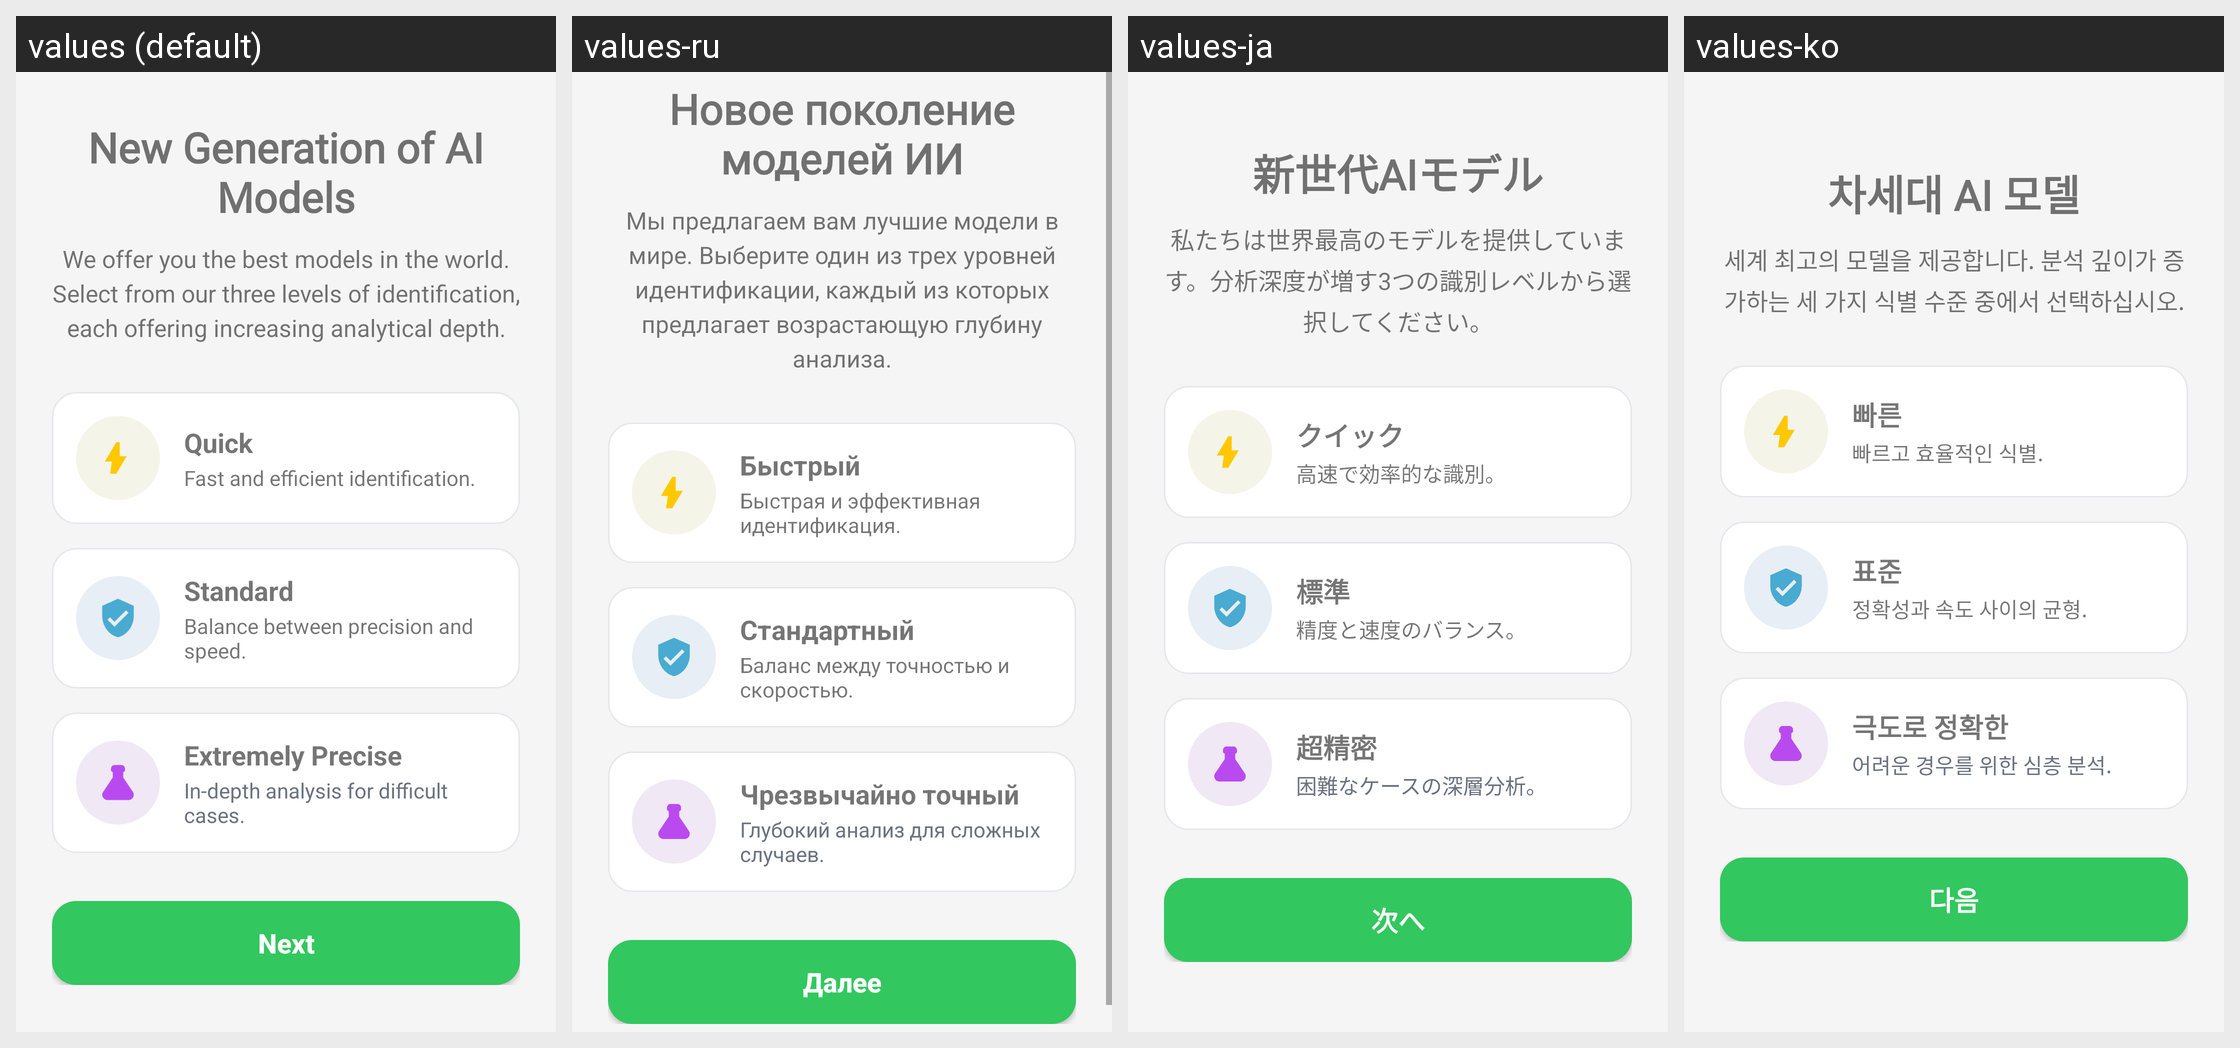

The same Android screen rendered under several of its app's locales, left to right. List the strings drawn on it with the default value and each locale's translation.
Android screen res/layout/fragment_intro_page2.xml rendered under 4 locales, left to right: values (default), values-ru, values-ja, values-ko. Device: Nexus 5 (rendered at 1080×1920; each locale shown at half size, 540×960, under a caption strip naming it); theme Theme.Geki.
Other locales in the repository, not shown: values-ar, values-es, values-fr, values-hi, values-it, values-pt, values-zh.
Strings drawn on this screen, with the default value and each locale's value (text and hints the layout hard-codes, and strings that could not be matched under every locale, appear in the picture but are not listed):

intro_page2_title
  values: New Generation of AI Models
  values-ru: Новое поколение моделей ИИ
  values-ja: 新世代AIモデル
  values-ko: 차세대 AI 모델

intro_page2_subtitle
  values: We offer you the best models in the world. Select from our three levels of identification, each offering increasing analytical depth.
  values-ru: Мы предлагаем вам лучшие модели в мире. Выберите один из трех уровней идентификации, каждый из которых предлагает возрастающую глубину анализа.
  values-ja: 私たちは世界最高のモデルを提供しています。分析深度が増す3つの識別レベルから選択してください。
  values-ko: 세계 최고의 모델을 제공합니다. 분석 깊이가 증가하는 세 가지 식별 수준 중에서 선택하십시오.

intro_page2_quick_title
  values: Quick
  values-ru: Быстрый
  values-ja: クイック
  values-ko: 빠른

intro_page2_quick_description
  values: Fast and efficient identification.
  values-ru: Быстрая и эффективная идентификация.
  values-ja: 高速で効率的な識別。
  values-ko: 빠르고 효율적인 식별.

intro_page2_standard_title
  values: Standard
  values-ru: Стандартный
  values-ja: 標準
  values-ko: 표준

intro_page2_standard_description
  values: Balance between precision and speed.
  values-ru: Баланс между точностью и скоростью.
  values-ja: 精度と速度のバランス。
  values-ko: 정확성과 속도 사이의 균형.

intro_page2_precise_title
  values: Extremely Precise
  values-ru: Чрезвычайно точный
  values-ja: 超精密
  values-ko: 극도로 정확한

intro_page2_precise_description
  values: In-depth analysis for difficult cases.
  values-ru: Глубокий анализ для сложных случаев.
  values-ja: 困難なケースの深層分析。
  values-ko: 어려운 경우를 위한 심층 분석.

intro_page2_button_next
  values: Next
  values-ru: Далее
  values-ja: 次へ
  values-ko: 다음
